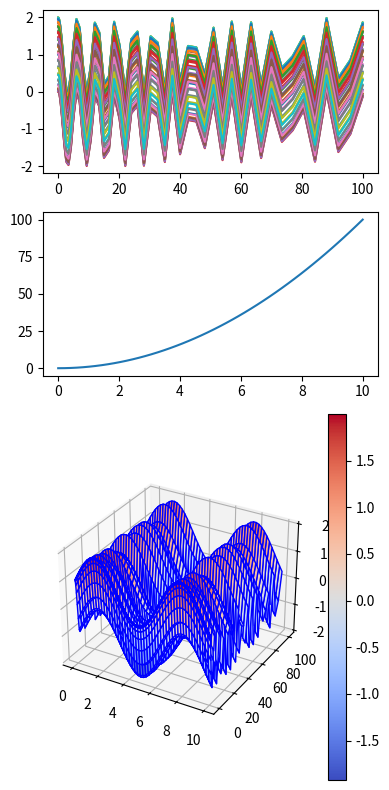

Recreate this plot in Python.
import sys
import os
import numpy as np
import matplotlib.pyplot as plt
import matplotlib.gridspec as gridspec
from mpl_toolkits.mplot3d import Axes3D

if __name__ == '__main__':
    x = np.linspace(0,10,50)
    y = x**2
    X , Y = np.meshgrid(x,y)
    z = np.sin(X) + np.cos(Y)

    fig = plt.figure(figsize=plt.figaspect(2.))
    ax = fig.add_subplot(4,1,(3,4), projection='3d')
    
    surface = ax.plot_surface(X, Y, z, color='blue', rstride=1, cstride=1, cmap='coolwarm')
    plt.colorbar(surface,shrink=1.0,aspect=20)
    
    ax1 = fig.add_subplot(4,1,1)
    ax1.plot(y,z)

    ax2 = fig.add_subplot(4,1,2)
    ax2.plot(x,y)

    fig.tight_layout()  

    plt.show()